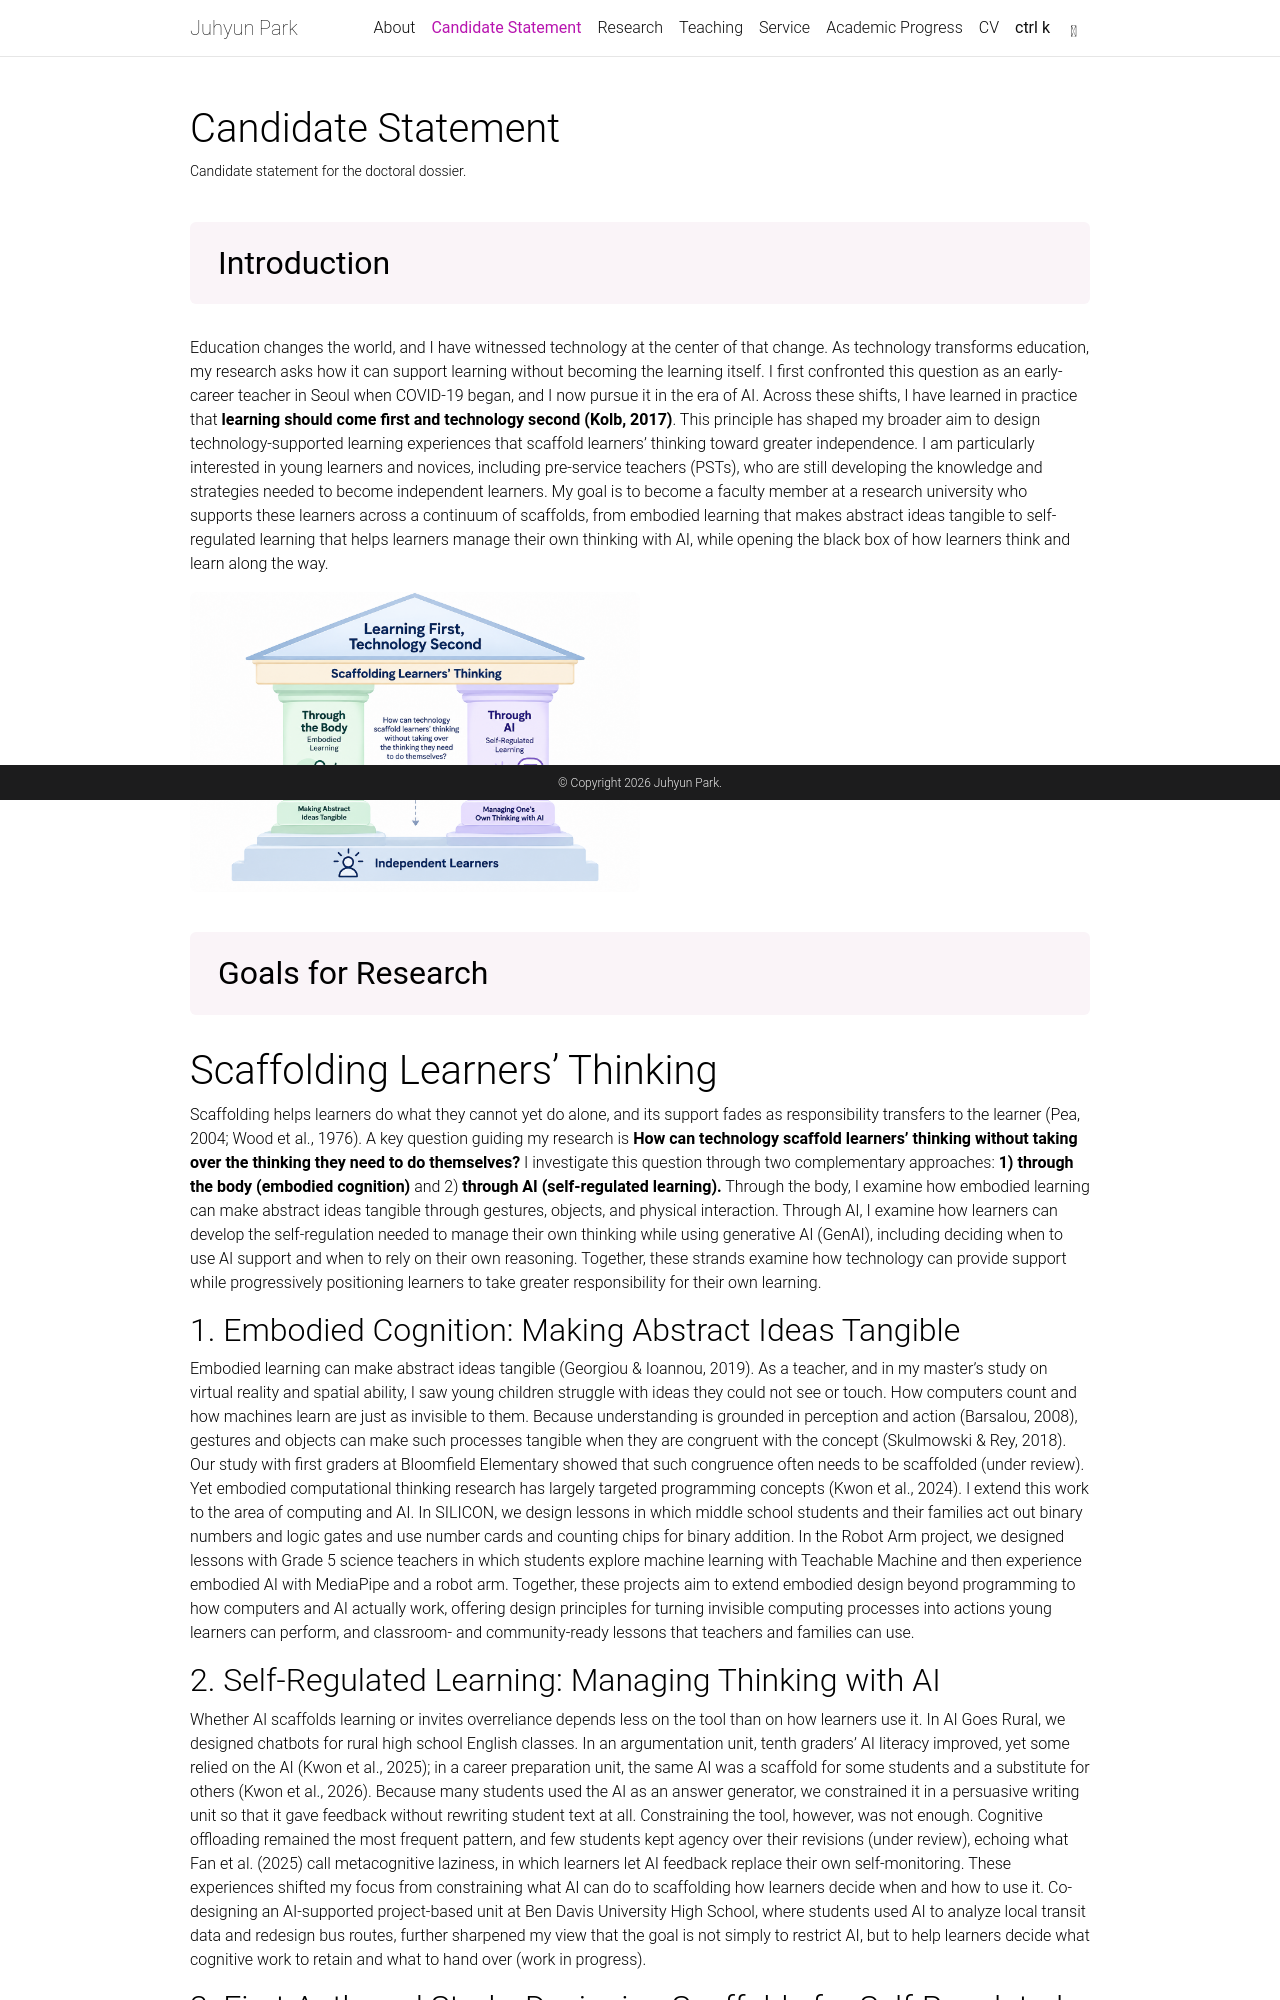

repository: educjenna/educjenna · page: candidate-statement/index.html · generator: jekyll

---
layout: page
title: Candidate Statement
permalink: /candidate-statement/
description: Candidate statement for the doctoral dossier.
nav: true
nav_order: 2
---

<style>
  .section-bar {
    background: #faf4f8;
    padding: 22px 28px;
    margin: 2.5rem 0 2rem;
    border-radius: 6px;
  }

  .section-bar h2 {
    margin: 0;
    font-weight: 400;
  }
</style>
<!-- Candidate statement intentionally left blank for now. -->
<div class="section-bar">
  <h2>Introduction</h2>
</div>
Education changes the world, and I have witnessed technology at the center of that change. As technology transforms education, my research asks how it can support learning without becoming the learning itself. I first confronted this question as an early-career teacher in Seoul when COVID-19 began, and I now pursue it in the era of AI. Across these shifts, I have learned in practice that **learning should come first and technology second (Kolb, 2017)**. This principle has shaped my broader aim to design technology-supported learning experiences that scaffold learners’ thinking toward greater independence. I am particularly interested in young learners and novices, including pre-service teachers (PSTs), who are still developing the knowledge and strategies needed to become independent learners. My goal is to become a faculty member at a research university who supports these learners across a continuum of scaffolds, from embodied learning that makes abstract ideas tangible to self-regulated learning that helps learners manage their own thinking with AI, while opening the black box of how learners think and learn along the way.

<img src="{{ '/assets/img/candidate_intro.png' | relative_url }}"
     alt="Research and instructional design activities"
     style="width: 50%; border-radius: 8px;">

<div class="section-bar">
  <h2>Goals for Research</h2>
</div>

# Scaffolding Learners’ Thinking

Scaffolding helps learners do what they cannot yet do alone, and its support fades as responsibility transfers to the learner (Pea, 2004; Wood et al., 1976). A key question guiding my research is **How can technology scaffold learners’ thinking without taking over the thinking they need to do themselves?** I investigate this question through two complementary approaches: **1) through the body (embodied cognition)** and 2) **through AI (self-regulated learning).**
Through the body, I examine how embodied learning can make abstract ideas tangible through gestures, objects, and physical interaction. Through AI, I examine how learners can develop the self-regulation needed to manage their own thinking while using generative AI (GenAI), including deciding when to use AI support and when to rely on their own reasoning. Together, these strands examine how technology can provide support while progressively positioning learners to take greater responsibility for their own learning.

## 1. Embodied Cognition: Making Abstract Ideas Tangible

Embodied learning can make abstract ideas tangible (Georgiou & Ioannou, 2019). As a teacher, and in my master's study on virtual reality and spatial ability, I saw young children struggle with ideas they could not see or touch. How computers count and how machines learn are just as invisible to them. Because understanding is grounded in perception and action (Barsalou, 2008), gestures and objects can make such processes tangible when they are congruent with the concept (Skulmowski & Rey, 2018). Our study with first graders at Bloomfield Elementary showed that such congruence often needs to be scaffolded (under review). Yet embodied computational thinking research has largely targeted programming concepts (Kwon et al., 2024). I extend this work to the area of computing and AI. In SILICON, we design lessons in which middle school students and their families act out binary numbers and logic gates and use number cards and counting chips for binary addition. In the Robot Arm project, we designed lessons with Grade 5 science teachers in which students explore machine learning with Teachable Machine and then experience embodied AI with MediaPipe and a robot arm. Together, these projects aim to extend embodied design beyond programming to how computers and AI actually work, offering design principles for turning invisible computing processes into actions young learners can perform, and classroom- and community-ready lessons that teachers and families can use.

## 2. Self-Regulated Learning: Managing Thinking with AI

Whether AI scaffolds learning or invites overreliance depends less on the tool than on how learners use it. In AI Goes Rural, we designed chatbots for rural high school English classes. In an argumentation unit, tenth graders' AI literacy improved, yet some relied on the AI (Kwon et al., 2025); in a career preparation unit, the same AI was a scaffold for some students and a substitute for others (Kwon et al., 2026). Because many students used the AI as an answer generator, we constrained it in a persuasive writing unit so that it gave feedback without rewriting student text at all. Constraining the tool, however, was not enough. Cognitive offloading remained the most frequent pattern, and few students kept agency over their revisions (under review), echoing what Fan et al. (2025) call metacognitive laziness, in which learners let AI feedback replace their own self-monitoring. These experiences shifted my focus from constraining what AI can do to scaffolding how learners decide when and how to use it. Co-designing an AI-supported project-based unit at Ben Davis University High School, where students used AI to analyze local transit data and redesign bus routes, further sharpened my view that the goal is not simply to restrict AI, but to help learners decide what cognitive work to retain and what to hand over (work in progress).
